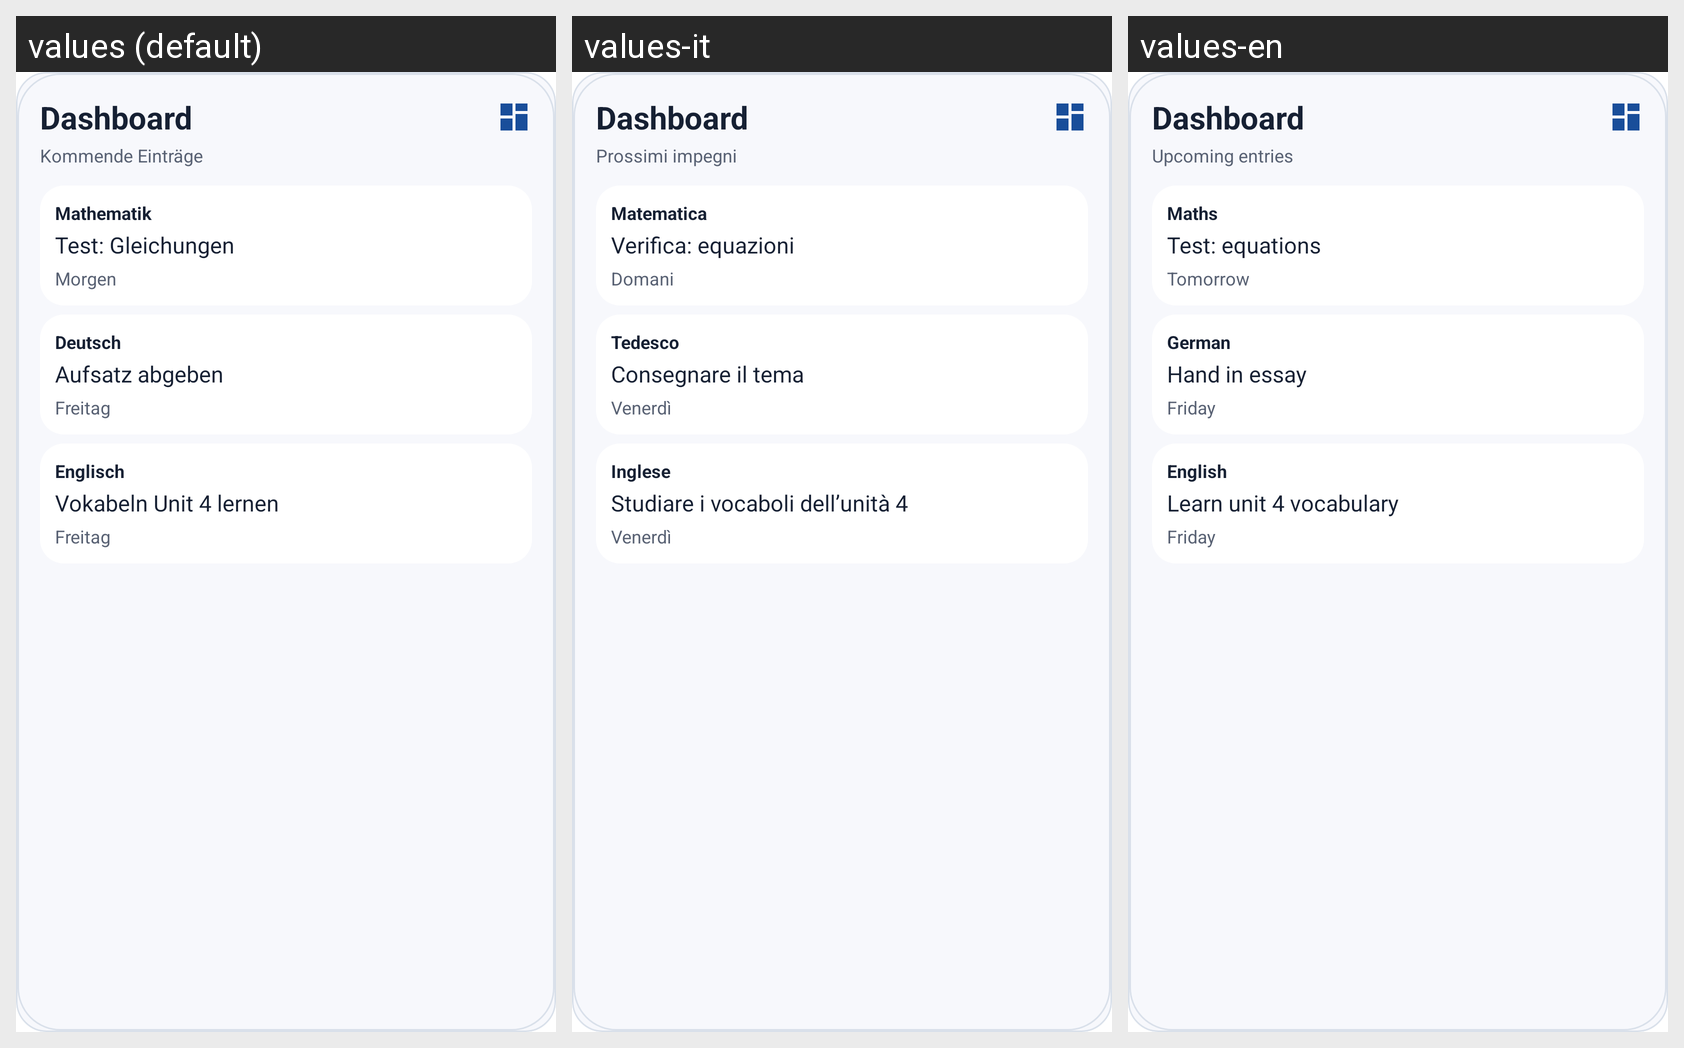

The same Android screen rendered under several of its app's locales, left to right. List the strings drawn on it with the default value and each locale's translation.
Android screen res/layout/widget_preview_dashboard.xml rendered under 3 locales, left to right: values (default), values-it, values-en. Device: Nexus 5 (rendered at 1080×1920; each locale shown at half size, 540×960, under a caption strip naming it); theme Theme.MaterialComponents.DayNight.NoActionBar.
Strings drawn on this screen, with the default value and each locale's value (text and hints the layout hard-codes, and strings that could not be matched under every locale, appear in the picture but are not listed):

widget_dashboard_title
  values: Dashboard
  values-it: Dashboard
  values-en: Dashboard

widget_dashboard_subtitle
  values: Kommende Einträge
  values-it: Prossimi impegni
  values-en: Upcoming entries

widget_preview_subject_math
  values: Mathematik
  values-it: Matematica
  values-en: Maths

widget_preview_entry_test
  values: Test: Gleichungen
  values-it: Verifica: equazioni
  values-en: Test: equations

widget_preview_tomorrow
  values: Morgen
  values-it: Domani
  values-en: Tomorrow

widget_preview_subject_german
  values: Deutsch
  values-it: Tedesco
  values-en: German

widget_preview_entry_essay
  values: Aufsatz abgeben
  values-it: Consegnare il tema
  values-en: Hand in essay

widget_preview_friday
  values: Freitag
  values-it: Venerdì
  values-en: Friday

widget_preview_subject_english
  values: Englisch
  values-it: Inglese
  values-en: English

widget_preview_entry_vocabulary
  values: Vokabeln Unit 4 lernen
  values-it: Studiare i vocaboli dell’unità 4
  values-en: Learn unit 4 vocabulary
